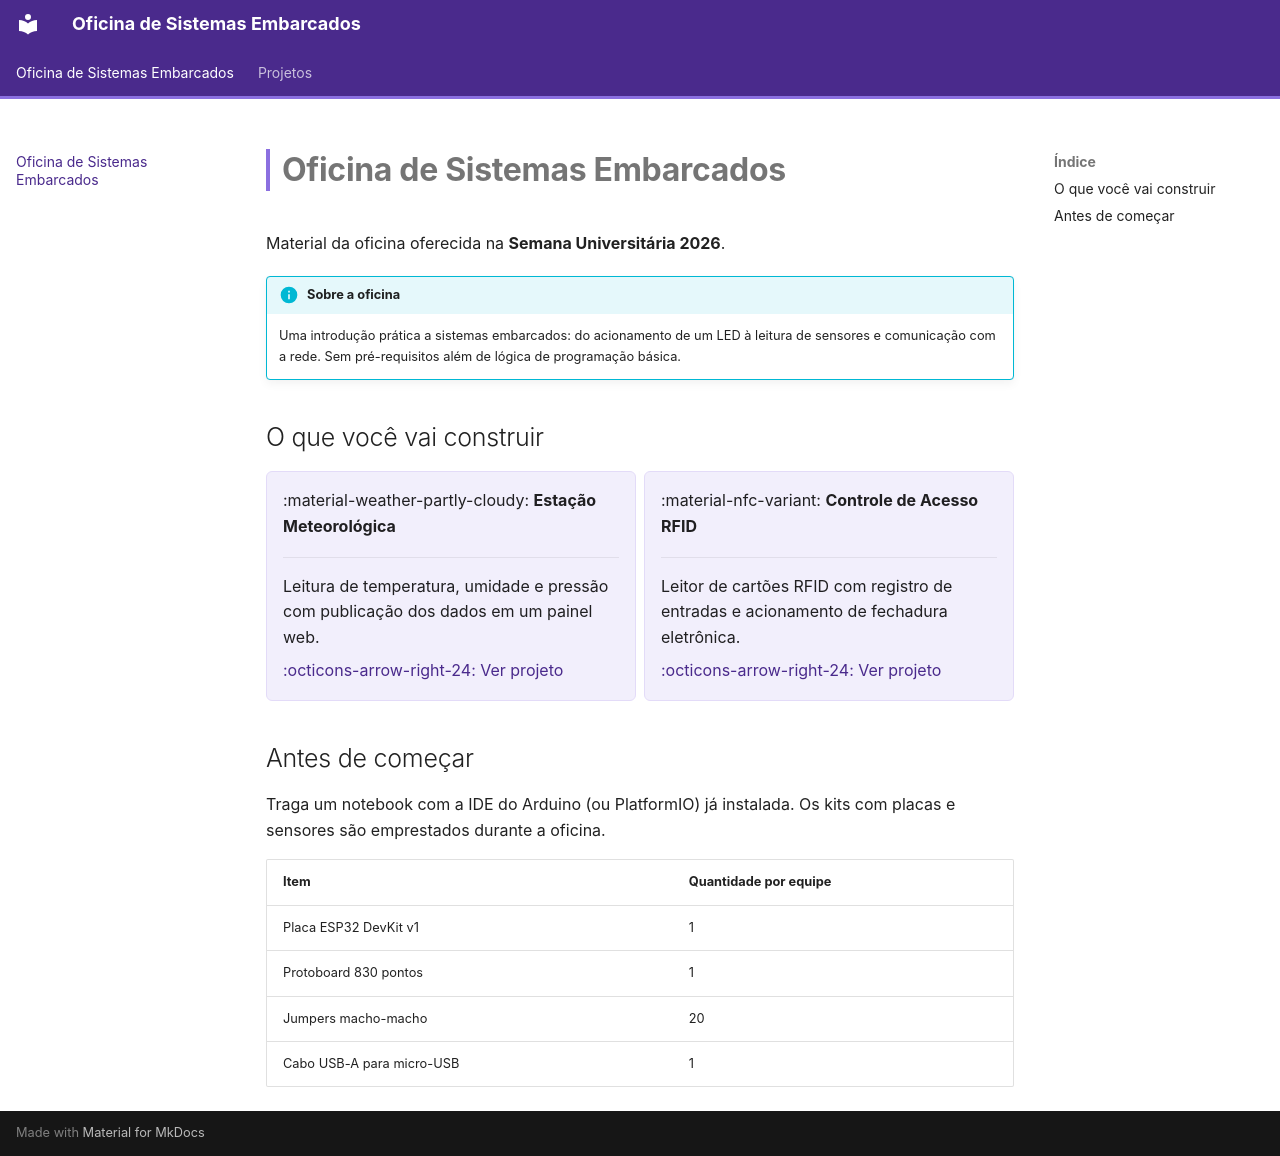

repository: luizfaria1989/introducao-aos-sistemas-embarcados · page: index.html · generator: mkdocs

# Oficina de Sistemas Embarcados

Material da oficina oferecida na **Semana Universitária 2026**.

!!! info "Sobre a oficina"
    Uma introdução prática a sistemas embarcados: do acionamento de um LED
    à leitura de sensores e comunicação com a rede. Sem pré-requisitos além
    de lógica de programação básica.

## O que você vai construir

<div class="grid cards" markdown>

-   :material-weather-partly-cloudy: **Estação Meteorológica**

    ---

    Leitura de temperatura, umidade e pressão com publicação dos dados
    em um painel web.

    [:octicons-arrow-right-24: Ver projeto](projetos/01-estacao-meteorologica/index.md)

-   :material-nfc-variant: **Controle de Acesso RFID**

    ---

    Leitor de cartões RFID com registro de entradas e acionamento de
    fechadura eletrônica.

    [:octicons-arrow-right-24: Ver projeto](projetos/02-controle-acesso-rfid/index.md)

</div>

## Antes de começar

Traga um notebook com a IDE do Arduino (ou PlatformIO) já instalada. Os kits
com placas e sensores são emprestados durante a oficina.

| Item | Quantidade por equipe |
| --- | --- |
| Placa ESP32 DevKit v1 | 1 |
| Protoboard 830 pontos | 1 |
| Jumpers macho-macho | 20 |
| Cabo USB-A para micro-USB | 1 |
